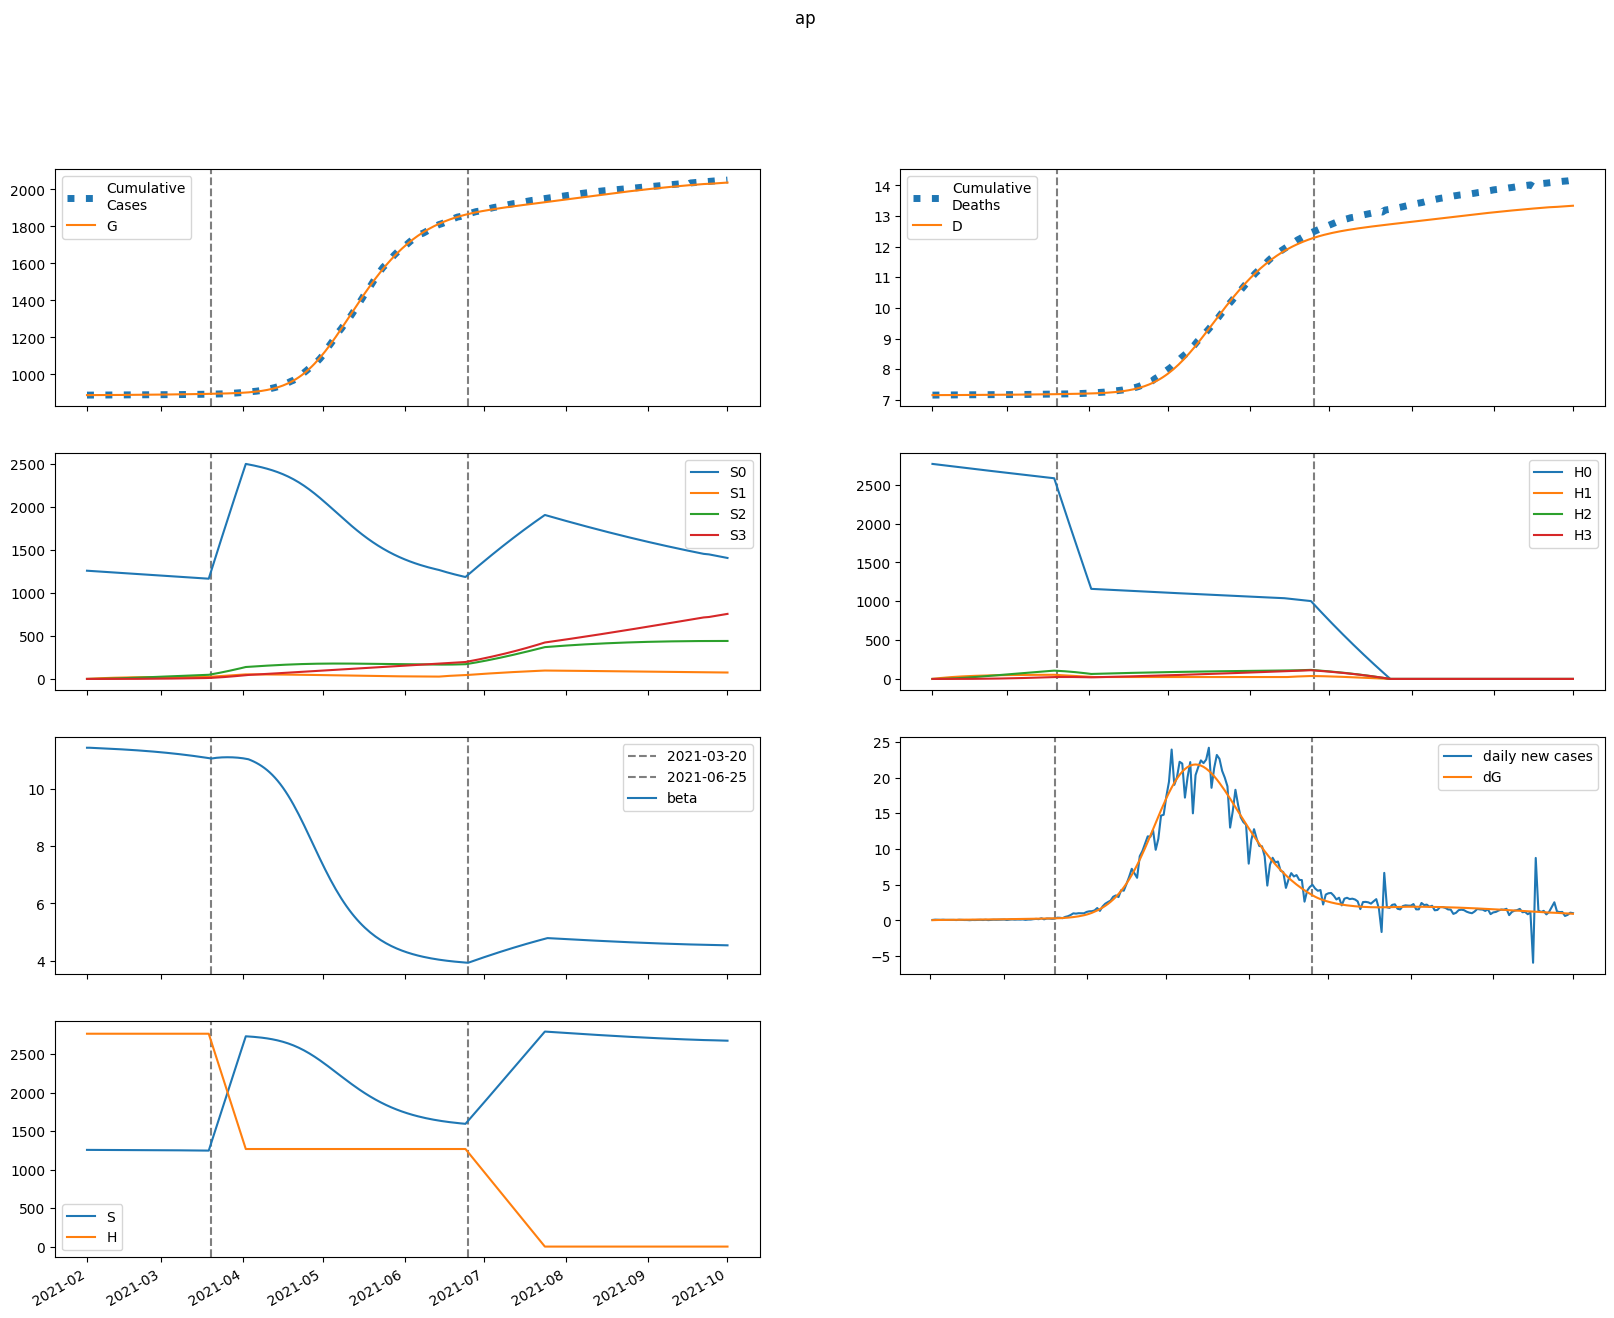

Values plotted in this chart, from the file beside it:
series, 2021-02-01, 2021-02-02, 2021-02-03, 2021-02-04, 2021-02-05, 2021-02-06, 2021-02-07, 2021-02-08, 2021-02-09, 2021-02-10, 2021-02-11, 2021-02-12, 2021-02-13, 2021-02-14, 2021-02-15, 2021-02-16, 2021-02-17, 2021-02-18, 2021-02-19, 2021-02-20, 2021-02-21, 2021-02-22, 2021-02-23
S, 1257474, 1257345, 1257233, 1257128, 1257026, 1256924, 1256820, 1256713, 1256603, 1256489, 1256371, 1256249, 1256123, 1255992, 1255856, 1255716, 1255570, 1255420, 1255264, 1255102, 1254935, 1254763, 1254584
E, 177.1, 270, 327.4, 365.6, 393.4, 415.9, 435.6, 454.1, 472.1, 490.3, 508.7, 527.6, 547, 567, 587.7, 608.9, 630.9, 653.6, 676.9, 701, 725.8, 751.3, 777.7
I, 379.7, 327.1, 302.1, 292.6, 291.8, 296, 303.2, 312.2, 322.5, 333.6, 345.4, 357.9, 370.8, 384.4, 398.4, 412.9, 427.9, 443.4, 459.5, 476.1, 493.2, 510.9, 529.1
A, 64.09, 59.68, 58.66, 59.47, 61.28, 63.63, 66.29, 69.13, 72.08, 75.12, 78.24, 81.43, 84.7, 88.05, 91.48, 95, 98.62, 102.3, 106.2, 110.1, 114.2, 118.3, 122.6
IH, 0.0, 15.2, 20.85, 22.73, 23.31, 23.58, 23.88, 24.32, 24.91, 25.62, 26.43, 27.32, 28.27, 29.27, 30.32, 31.42, 32.56, 33.75, 34.97, 36.24, 37.55, 38.91, 40.31
IN, 68.14, 128.9, 173.6, 208.9, 238.7, 265.2, 289.5, 312.5, 334.5, 356.1, 377.3, 398.3, 419.2, 440.2, 461.4, 482.8, 504.4, 526.4, 548.8, 571.6, 595, 618.9, 643.3
D, 7153, 7153, 7153, 7154, 7154, 7154, 7155, 7155, 7155, 7156, 7156, 7156, 7157, 7157, 7158, 7158, 7158, 7159, 7159, 7160, 7160, 7161, 7162
R, 0.0, 16.99, 47.15, 84.7, 127.1, 173.3, 222.8, 275.5, 331.4, 390.4, 452.5, 517.7, 586.2, 657.8, 732.7, 811, 892.6, 977.6, 1066, 1158, 1254, 1354, 1457
G, 887836, 887867, 887914, 887970, 888034, 888102, 888174, 888250, 888329, 888410, 888496, 888584, 888675, 888770, 888869, 888971, 889076, 889186, 889299, 889417, 889538, 889664, 889795
H, 2767804, 2767804, 2767804, 2767804, 2767804, 2767804, 2767804, 2767804, 2767804, 2767804, 2767804, 2767804, 2767804, 2767804, 2767804, 2767804, 2767804, 2767804, 2767804, 2767804, 2767804, 2767804, 2767804
S0, 1257474, 1255459, 1253464, 1251480, 1249501, 1247525, 1245551, 1243577, 1241602, 1239627, 1237652, 1235675, 1233697, 1231717, 1229736, 1227754, 1225769, 1223783, 1221794, 1219804, 1217811, 1215815, 1213817
E0, 177.1, 270, 327.2, 365.1, 392.6, 414.7, 433.9, 451.9, 469.4, 486.9, 504.7, 522.9, 541.6, 560.8, 580.7, 601.1, 622.2, 644, 666.4, 689.5, 713.3, 737.8, 763
I0, 379.7, 327.1, 302.1, 292.6, 291.7, 295.8, 302.8, 311.6, 321.6, 332.5, 344, 356, 368.6, 381.7, 395.2, 409.2, 423.7, 438.6, 454.1, 470, 486.5, 503.4, 520.9
A0, 64.09, 59.68, 58.66, 59.47, 61.26, 63.59, 66.22, 69.02, 71.93, 74.91, 77.96, 81.08, 84.26, 87.51, 90.84, 94.26, 97.76, 101.4, 105, 108.8, 112.8, 116.8, 120.9
IH0, 0.0, 15.2, 20.85, 22.73, 23.31, 23.57, 23.87, 24.3, 24.88, 25.57, 26.36, 27.22, 28.14, 29.12, 30.14, 31.2, 32.3, 33.44, 34.63, 35.85, 37.11, 38.41, 39.76
IN0, 68.14, 128.9, 173.6, 208.9, 238.7, 265.2, 289.4, 312.3, 334.3, 355.7, 376.8, 397.6, 418.3, 439, 459.8, 480.7, 502, 523.5, 545.3, 567.6, 590.2, 613.4, 637.1
D0, 7153, 7153, 7153, 7154, 7154, 7154, 7155, 7155, 7155, 7156, 7156, 7156, 7157, 7157, 7158, 7158, 7158, 7159, 7159, 7160, 7160, 7161, 7162
R0, 0.0, 16.99, 47.15, 84.7, 127.1, 173.3, 222.8, 275.5, 331.3, 390.2, 452.2, 517.4, 585.6, 657.1, 731.7, 809.5, 890.7, 975.2, 1063, 1155, 1250, 1348, 1451
G0, 887836, 887867, 887914, 887970, 888034, 888102, 888174, 888249, 888327, 888409, 888493, 888581, 888672, 888766, 888863, 888964, 889068, 889176, 889288, 889403, 889523, 889647, 889775
H0, 2767804, 2763653, 2759507, 2755368, 2751235, 2747108, 2742987, 2738873, 2734765, 2730662, 2726566, 2722477, 2718393, 2714315, 2710244, 2706178, 2702119, 2698066, 2694019, 2689978, 2685943, 2681914, 2677891
S1, 0.0, 1886, 3634, 5254, 6756, 8147, 9435, 10629, 11734, 12757, 13704, 14580, 15391, 16140, 16833, 17473, 18065, 18611, 19115, 19580, 20008, 20403, 20766
E1, 0.0, 0.0, 0.1683, 0.4365, 0.7744, 1.167, 1.605, 2.082, 2.593, 3.132, 3.696, 4.281, 4.885, 5.504, 6.138, 6.786, 7.445, 8.115, 8.796, 9.488, 10.19, 10.9, 11.63
I1, 0.0, 0.0, 0.0, 0.02919, 0.09852, 0.2112, 0.3673, 0.5652, 0.8024, 1.076, 1.383, 1.721, 2.086, 2.476, 2.887, 3.319, 3.767, 4.232, 4.711, 5.203, 5.707, 6.223, 6.748
A1, 0.0, 0.0, 0.0, 0.004928, 0.01697, 0.03711, 0.06574, 0.1029, 0.1485, 0.2022, 0.2637, 0.3325, 0.4081, 0.4901, 0.578, 0.6713, 0.7696, 0.8724, 0.9796, 1.091, 1.205, 1.323, 1.445
IH1, 0.0, 0.0, 0.0, 0.0, 0.001169, 0.004541, 0.01078, 0.02021, 0.03294, 0.04894, 0.06806, 0.09011, 0.1149, 0.1421, 0.1716, 0.2032, 0.2365, 0.2715, 0.308, 0.3458, 0.3848, 0.4248, 0.4659
IN1, 0.0, 0.0, 0.0, 0.0, 0.00524, 0.02235, 0.05784, 0.1175, 0.2062, 0.3278, 0.4853, 0.6809, 0.9158, 1.191, 1.506, 1.86, 2.254, 2.685, 3.153, 3.656, 4.193, 4.761, 5.361
D1, 0.0, 0.0, 0.0, 0.0, 0.0, 1.6989691088465513e-05, 8.298844885156526e-05, 0.0002396, 0.0005333, 0.001012, 0.001723, 0.002712, 0.004022, 0.005692, 0.007758, 0.01025, 0.01321, 0.01664, 0.02059, 0.02507, 0.03009, 0.03568, 0.04186
R1, 0.0, 0.0, 0.0, 0.0, 0.0007374, 0.004402, 0.01454, 0.03578, 0.07355, 0.1338, 0.2229, 0.3475, 0.514, 0.7292, 0.9994, 1.331, 1.73, 2.203, 2.754, 3.389, 4.114, 4.933, 5.85
G1, 0.0, 0.0, 0.0, 0.02919, 0.1049, 0.2393, 0.4417, 0.7203, 1.082, 1.531, 2.075, 2.716, 3.459, 4.307, 5.262, 6.327, 7.504, 8.796, 10.2, 11.73, 13.38, 15.14, 17.04
H1, 0.0, 4152, 8001, 11568, 14875, 17939, 20779, 23409, 25845, 28101, 30190, 32124, 33913, 35568, 37099, 38514, 39823, 41031, 42148, 43178, 44129, 45006, 45814
S2, 0.0, 0.0, 134.7, 392.7, 763.3, 1237, 1804, 2456, 3186, 3986, 4850, 5770, 6743, 7762, 8822, 9918, 11048, 12206, 13389, 14595, 15819, 17058, 18312
E2, 0.0, 0.0, 0.0, 0.003922, 0.01428, 0.03312, 0.06226, 0.1033, 0.1578, 0.227, 0.3121, 0.4141, 0.534, 0.6726, 0.8308, 1.009, 1.209, 1.43, 1.675, 1.942, 2.233, 2.549, 2.891
I2, 0.0, 0.0, 0.0, 0.0, 0.0006805, 0.003009, 0.008094, 0.01712, 0.03129, 0.05181, 0.07983, 0.1165, 0.1628, 0.2197, 0.2882, 0.3691, 0.4632, 0.5713, 0.6941, 0.8323, 0.9865, 1.157, 1.346
A2, 0.0, 0.0, 0.0, 0.0, 0.0001149, 0.0005159, 0.001409, 0.003021, 0.005596, 0.009381, 0.01463, 0.02158, 0.03048, 0.04156, 0.05504, 0.07114, 0.09005, 0.112, 0.1371, 0.1657, 0.1977, 0.2336, 0.2733
IH2, 0.0, 0.0, 0.0, 0.0, 0.0, 2.7247292251242e-05, 0.0001344, 0.0003926, 0.0008858, 0.001705, 0.002944, 0.004698, 0.00706, 0.01012, 0.01396, 0.01866, 0.0243, 0.03094, 0.03866, 0.04752, 0.05757, 0.06887, 0.08148
IN2, 0.0, 0.0, 0.0, 0.0, 0.0, 0.0001221, 0.0006488, 0.002031, 0.004883, 0.009968, 0.01818, 0.03053, 0.04812, 0.0721, 0.1037, 0.1441, 0.1947, 0.2567, 0.3313, 0.4199, 0.5237, 0.6438, 0.7816
D2, 0.0, 0.0, 0.0, 0.0, 0.0, 0.0, 3.9601502894250874e-07, 2.3489626017778524e-06, 8.055757206567975e-06, 2.0929782680679496e-05, 4.570778632816437e-05, 8.849845050871695e-05, 0.0001568, 0.0002594, 0.0004065, 0.0006093, 0.0008806, 0.001234, 0.001683, 0.002245, 0.002936, 0.003773, 0.004774
R2, 0.0, 0.0, 0.0, 0.0, 0.0, 1.718791663788552e-05, 0.0001206, 0.0004657, 0.001325, 0.003114, 0.006411, 0.01197, 0.02075, 0.0339, 0.05276, 0.07889, 0.1141, 0.1602, 0.2196, 0.2945, 0.3875, 0.5013, 0.6389
G2, 0.0, 0.0, 0.0, 0.0, 0.0006805, 0.003158, 0.008904, 0.01971, 0.03764, 0.06502, 0.1044, 0.1586, 0.2304, 0.3231, 0.4398, 0.5839, 0.7591, 0.9688, 1.217, 1.508, 1.845, 2.232, 2.674
H2, 0.0, 0.0, 296.6, 864.5, 1681, 2723, 3972, 5409, 7017, 8779, 10682, 12711, 14854, 17100, 19437, 21855, 24346, 26901, 29511, 32171, 34872, 37609, 40376
S3, 0.0, 0.0, 0.0, 1.604, 6.278, 15.36, 30.09, 51.56, 80.8, 118.7, 166.2, 223.9, 292.6, 372.8, 465.2, 570.2, 688.3, 819.8, 965.1, 1124, 1298, 1486, 1689
E3, 0.0, 0.0, 0.0, 0.0, 2.6026597592414123e-05, 0.0001229, 0.0003525, 0.0007929, 0.001537, 0.002692, 0.004378, 0.006727, 0.009883, 0.014, 0.01925, 0.0258, 0.03385, 0.0436, 0.05526, 0.06905, 0.08522, 0.104, 0.1257
I3, 0.0, 0.0, 0.0, 0.0, 0.0, 4.515791251624646e-06, 2.4847886736095946e-05, 8.055701072927903e-05, 0.0002004, 0.0004232, 0.0007974, 0.001382, 0.002246, 0.003468, 0.005136, 0.007348, 0.01021, 0.01384, 0.01837, 0.02393, 0.03065, 0.03871, 0.04826
A3, 0.0, 0.0, 0.0, 0.0, 0.0, 7.622499887566748e-07, 4.247503109085785e-06, 1.3936131350443802e-05, 3.507292527698268e-05, 7.484355333906106e-05, 0.0001425, 0.0002494, 0.0004091, 0.0006373, 0.000952, 0.001373, 0.001924, 0.002627, 0.003511, 0.004604, 0.005938, 0.007545, 0.009462
IH3, 0.0, 0.0, 0.0, 0.0, 0.0, 0.0, 1.8081162127026166e-07, 1.0871572243922982e-06, 3.7801668675552445e-06, 9.954588358168507e-06, 2.2021821864635102e-05, 4.316271626562427e-05, 7.73559732995398e-05, 0.0001294, 0.0002049, 0.0003101, 0.0004525, 0.0006397, 0.0008807, 0.001185, 0.001563, 0.002025, 0.002583
IN3, 0.0, 0.0, 0.0, 0.0, 0.0, 0.0, 8.104624903374442e-07, 5.181934200314403e-06, 1.9076750945868868e-05, 5.297920554617113e-05, 0.0001232, 0.0002529, 0.0004734, 0.0008251, 0.001358, 0.002132, 0.003219, 0.004702, 0.006676, 0.009248, 0.01254, 0.01668, 0.02181
D3, 0.0, 0.0, 0.0, 0.0, 0.0, 0.0, 0.0, 2.6279352373893483e-09, 1.8428793381858688e-08, 7.337013865972443e-08, 2.1805117927179362e-07, 5.38118668645631e-07, 1.1654501544151697e-06, 2.2897500563144785e-06, 4.170299302914718e-06, 7.147688828168313e-06, 1.1655441477369167e-05, 1.823148253535489e-05, 2.7529457192745414e-05, 4.0329916903398835e-05, 5.755140936170175e-05, 8.026151201010757e-05, 0.0001097
R3, 0.0, 0.0, 0.0, 0.0, 0.0, 0.0, 1.1405812529546036e-07, 9.236114920955172e-07, 4.0885935015204596e-06, 1.3205820783434301e-05, 3.489183219019313e-05, 8.00609777826098e-05, 0.0001654, 0.0003148, 0.0005613, 0.0009486, 0.001533, 0.002386, 0.003594, 0.005263, 0.00752, 0.01051, 0.01442
G3, 0.0, 0.0, 0.0, 0.0, 0.0, 4.515791251624646e-06, 2.583916084770365e-05, 8.700271474634149e-05, 0.0002246, 0.0004913, 0.0009584, 0.001718, 0.002885, 0.0046, 0.007029, 0.01037, 0.01485, 0.02072, 0.02829, 0.03787, 0.04985, 0.06464, 0.08268
H3, 0.0, 0.0, 0.0, 3.53, 13.82, 33.83, 66.25, 113.5, 177.9, 261.5, 366, 493.1, 644.5, 821.3, 1025, 1256, 1516, 1806, 2127, 2478, 2861, 3276, 3724
beta, 11.44, 11.44, 11.44, 11.43, 11.43, 11.42, 11.42, 11.42, 11.41, 11.41, 11.4, 11.4, 11.39, 11.39, 11.38, 11.38, 11.37, 11.36, 11.36, 11.35, 11.34, 11.34, 11.33
